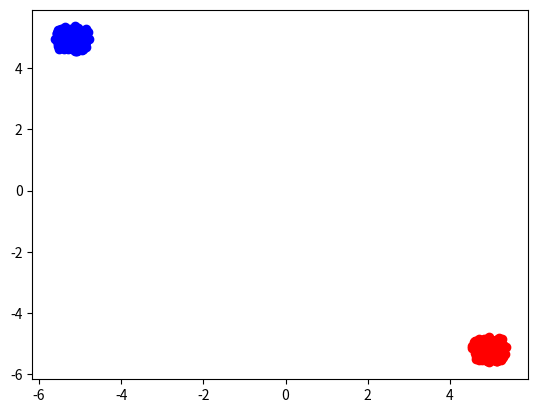

The matplotlib source for this figure:
# -*- coding: utf-8 -*-
"""
Created on Sat Mar 30 22:47:24 2019

[redacted]
"""


import numpy as np
from scipy.stats import norm
import matplotlib.pyplot as py

# np.random.seed(5)



def prob(mu,x):
    return ((0.5)*np.exp((-0.5)*((x-mu)**2)))

var = 0.25


gibbsSamples= np.zeros((1000,2))
mu= np.zeros(2)
m=0;
k=0;
distribution = np.concatenate((np.random.normal(-5,1,50),np.random.normal(5,1,50)))
np.random.shuffle(distribution)
z=np.zeros(100)
sigma = 1;
lam = 10;
#data= np.zeros((1000,2))
while m!=1000:
#    for ii in range(len(distribution)):
    prob0 = prob(mu[0],distribution)
    prob1 = prob(mu[1],distribution)
    check = prob1/(prob0+prob1);
    z= np.random.binomial(1,check)
    n_1= np.count_nonzero(z);
    n_0 = 100 - n_1;
    sum_0 = 0
    sum_1 = 1;
    for i in range(100):
        if z[i]==0:
            sum_0 = sum_0 + distribution[i]
        else: 
            sum_1 = sum_1 + distribution[i]
    sum_0 = sum_0/n_0
    sum_1 = sum_1/n_1
    new_mu_0 =  ((n_0/sigma**2)/((n_0/sigma**2)+(1/lam**2)))* sum_0     
    new_mu_1 =  ((n_1/sigma**2)/((n_1/sigma**2)+(1/lam**2)))* sum_1
    lam_update = (1/((n_1/sigma**2)+(1/lam**2)))
    mu = np.random.multivariate_normal([new_mu_0,new_mu_1],lam_update* np.eye(2))
    if k>=10000:
        if k%10 ==0:
            gibbsSamples[m]= mu
            m+=1;
#            print(" m " + str(m))
    k+=1

print(np.mean(gibbsSamples,axis=0))
py.scatter(gibbsSamples[:,0],gibbsSamples[:,1],color = 'blue')
py.scatter(gibbsSamples[:,1],gibbsSamples[:,0],color = 'red')
py.show()